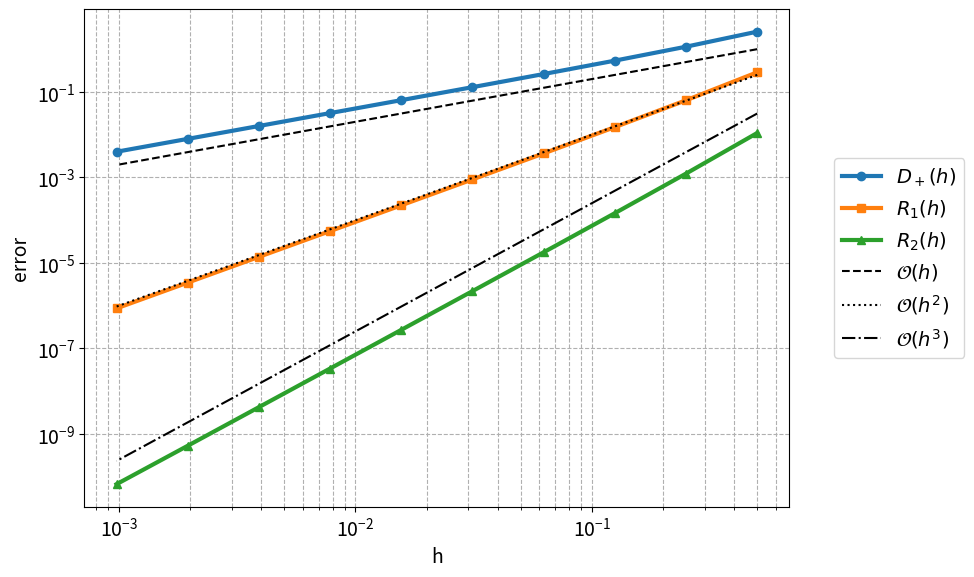
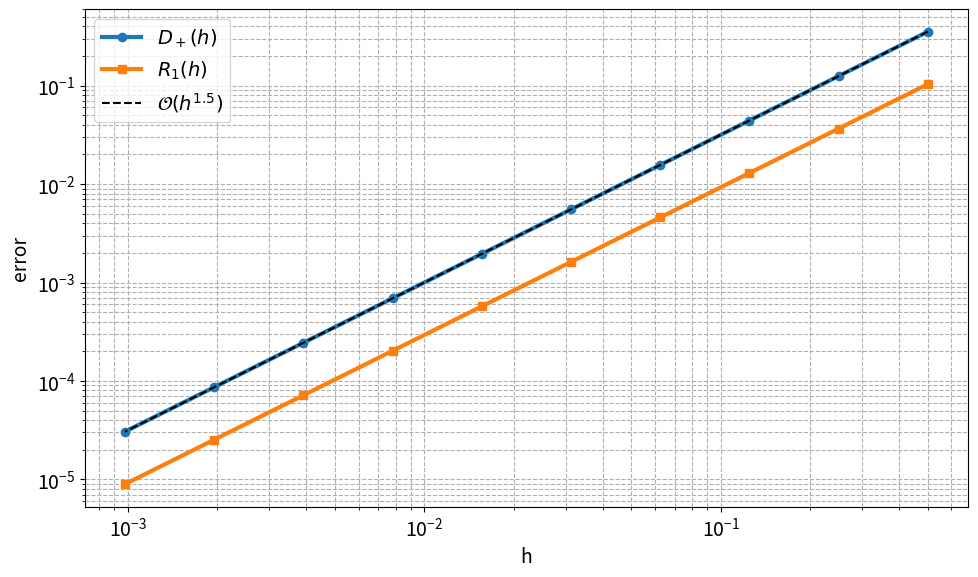

Here is the Python script that generated these plots, in order:
import numpy as np
import matplotlib.pyplot as plt

plt.rcParams['figure.figsize'] = (10, 6)
plt.rc('font', size=14)

# Funcion y derivada exacta
f  = lambda x: x*np.exp(x)
fp = lambda x: (1 + x)*np.exp(x)
x0 = 1.0
exacto = fp(x0)          # f'(1) = 2e

# Diferencia forward: error O(h)
Dp = lambda h: (f(x0 + h) - f(x0)) / h

# Primera extrapolacion (p1 = 1): error O(h^2)
R1 = lambda h: 2*Dp(h/2) - Dp(h)

# Segunda extrapolacion (p2 = 2): error O(h^3)
R2 = lambda h: (4*R1(h/2) - R1(h)) / 3

# Sucesion de pasos h = 2^{-k}
h = 2.0 ** (-np.arange(1, 11))

err_Dp = np.abs(exacto - Dp(h))
err_R1 = np.abs(exacto - R1(h))
err_R2 = np.abs(exacto - R2(h))

# Grafico log-log
plt.figure()
plt.loglog(h, err_Dp, 'o-', label='$D_+(h)$', linewidth=3)
plt.loglog(h, err_R1, 's-', label='$R_1(h)$', linewidth=3)
plt.loglog(h, err_R2, '^-', label='$R_2(h)$', linewidth=3)
plt.loglog(h, 2*h,    '--k', label='$\\mathcal{O}(h)$')
plt.loglog(h, h**2,   ':k',  label='$\\mathcal{O}(h^2)$')
plt.loglog(h, h**3/4, '-.k', label='$\\mathcal{O}(h^3)$')
plt.xlabel('h'); plt.ylabel('error')
plt.legend(bbox_to_anchor=(1.05, 0.5), loc='center left')
plt.grid(True, which='both', ls='--')
plt.tight_layout()
plt.show()

# Orden observado: alpha = log2( e(h) / e(h/2) )
orden = lambda e: np.log2(e[:-1] / e[1:])

print(f"{'h':>10} {'err D+':>10} {'orden':>6} {'err R1':>10} {'orden':>6} {'err R2':>10} {'orden':>6}")
oDp, oR1, oR2 = orden(err_Dp), orden(err_R1), orden(err_R2)
for i in range(len(h)):
    o = lambda arr: f"{arr[i-1]:6.2f}" if i > 0 else f"{'-':>6}"
    print(f"{h[i]:10.2e} {err_Dp[i]:10.2e} {o(oDp)} {err_R1[i]:10.2e} {o(oR1)} {err_R2[i]:10.2e} {o(oR2)}")

def tabla_richardson(A, h0, n, p):
    # A  : funcion h -> A(h)
    # h0 : paso inicial
    # n  : numero de filas (pasos h0, h0/2, ..., h0/2^{n-1})
    # p  : exponentes del desarrollo del error [p1, p2, ...]
    T = np.full((n, n), np.nan)
    for i in range(n):
        T[i, 0] = A(h0 / 2**i)                      # columna 0: aproximacion base
        for k in range(1, i + 1):
            t = 2.0 ** p[k-1]
            T[i, k] = (t*T[i, k-1] - T[i-1, k-1]) / (t - 1)   # elimina c_k h^{p_k}
    return T

n = 6
T = tabla_richardson(Dp, h0=0.5, n=n, p=[1, 2, 3, 4, 5])   # forward: p_k = k
E = np.abs(T - exacto)

np.set_printoptions(precision=2, linewidth=120)
print("Errores |f'(x0) - T[i,k]|:")
print(E)

print("\nOrden observado por columna:")
for k in range(4):
    print(f"columna {k}: ", np.round(orden(E[k:, k]), 2))

g = lambda x: np.heaviside(x, 1) * np.abs(x)**2.5
x0g = 0.0

Dp_g = lambda h: (g(x0g + h) - g(x0g)) / h
R1_g = lambda h: 2*Dp_g(h/2) - Dp_g(h)

e_Dp_g = np.abs(0 - Dp_g(h))
e_R1_g = np.abs(0 - R1_g(h))

print("orden D+ :", np.round(orden(e_Dp_g), 2))
print("orden R1 :", np.round(orden(e_R1_g), 2))

plt.figure()
plt.loglog(h, e_Dp_g, 'o-', label='$D_+(h)$', linewidth=3)
plt.loglog(h, e_R1_g, 's-', label='$R_1(h)$', linewidth=3)
plt.loglog(h, h**1.5, '--k', label='$\\mathcal{O}(h^{1.5})$')
plt.xlabel('h'); plt.ylabel('error')
plt.legend(); plt.grid(True, which='both', ls='--')
plt.tight_layout(); plt.show()
